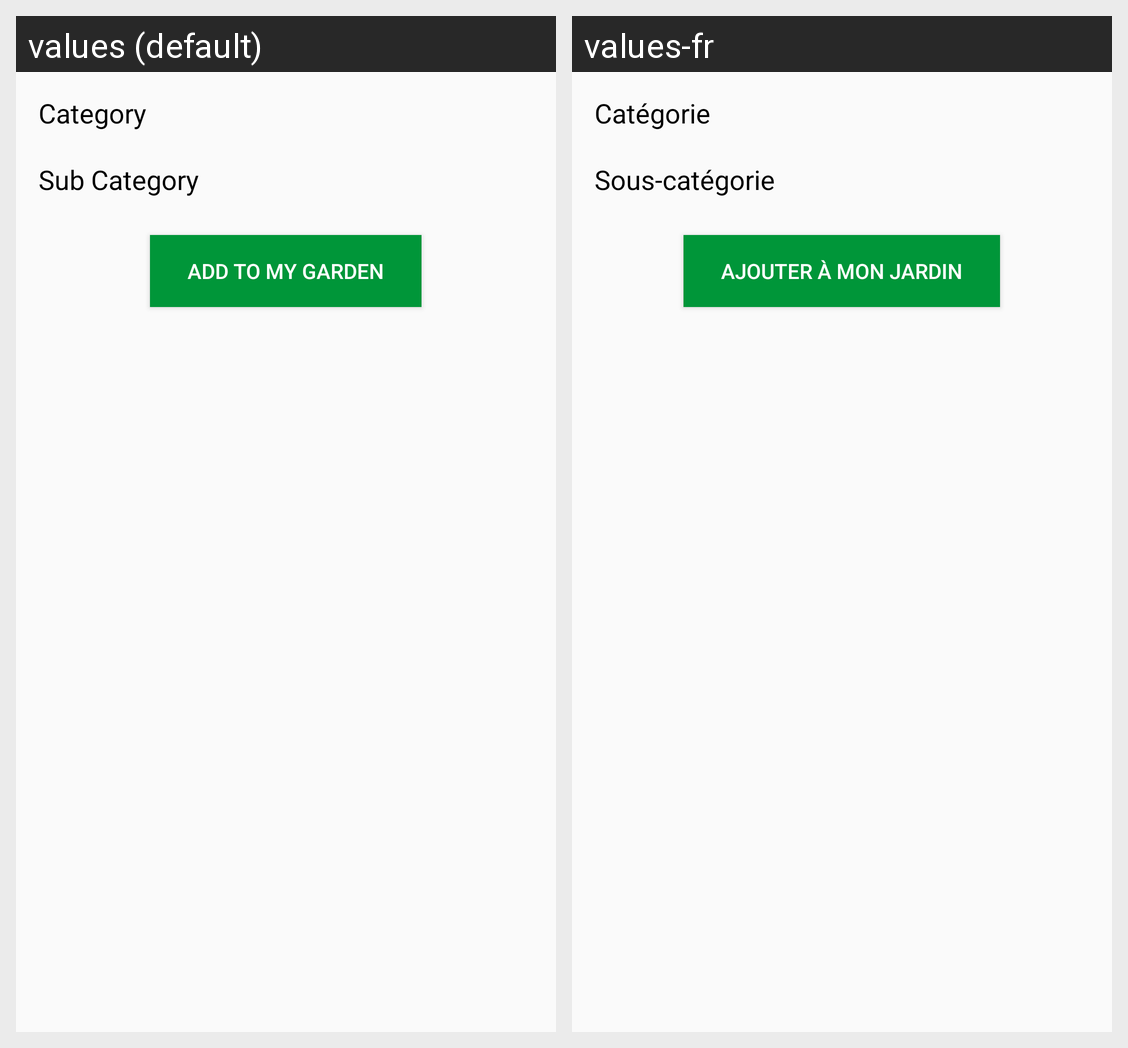

Locale-by-locale string values for the Android screen shown in this grid:
Android screen res/layout/activity_addtogarden.xml rendered under 2 locales, left to right: values (default), values-fr. Device: Nexus 5 (rendered at 1080×1920; each locale shown at half size, 540×960, under a caption strip naming it); theme AppTheme.
Strings drawn on this screen, with the default value and each locale's value (text and hints the layout hard-codes, and strings that could not be matched under every locale, appear in the picture but are not listed):

category
  values: Category
  values-fr: Catégorie

subcategory
  values: Sub Category
  values-fr: Sous-catégorie

addtomygarden
  values: Add to my garden
  values-fr: Ajouter à mon Jardin
